Run: headless pygame with SDL's dummy video driver; simulated clock (each Clock.tick advances the game by its frame time, no real sleeping); random seed 0; keys injected as events and as key.get_pressed() state; no mouse input.
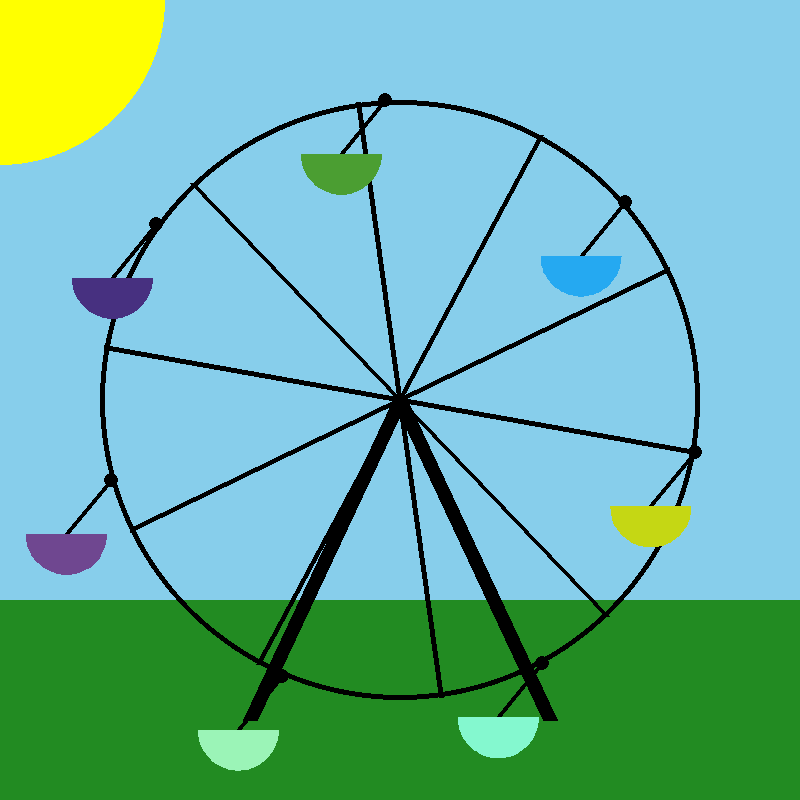
Frame 1 of 4 · flips 1–60 · no input
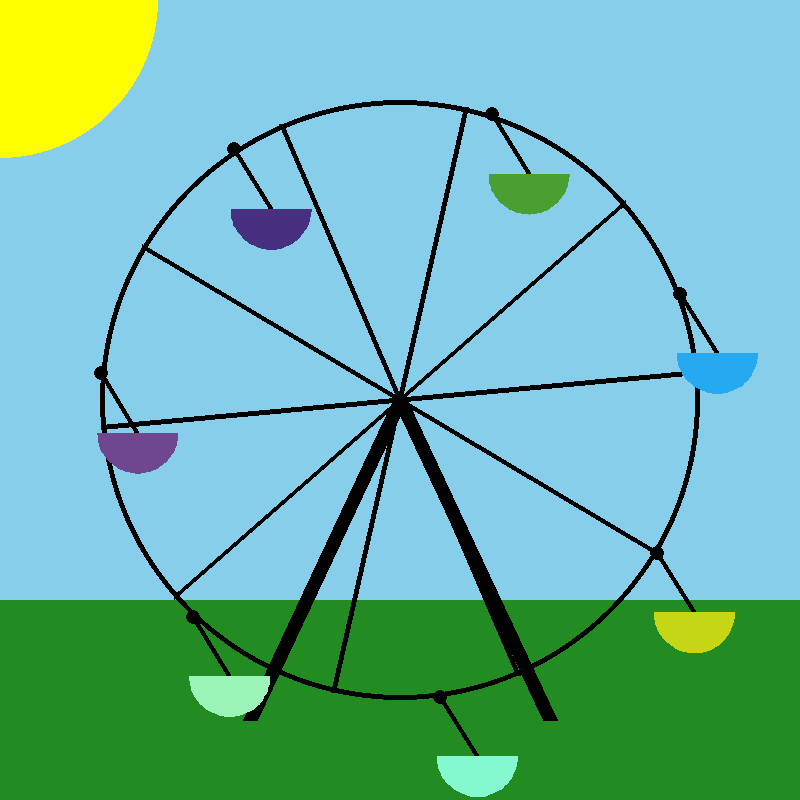
Frame 2 of 4 · flips 61–180 · tapped SPACE, RETURN · held RIGHT (→), D
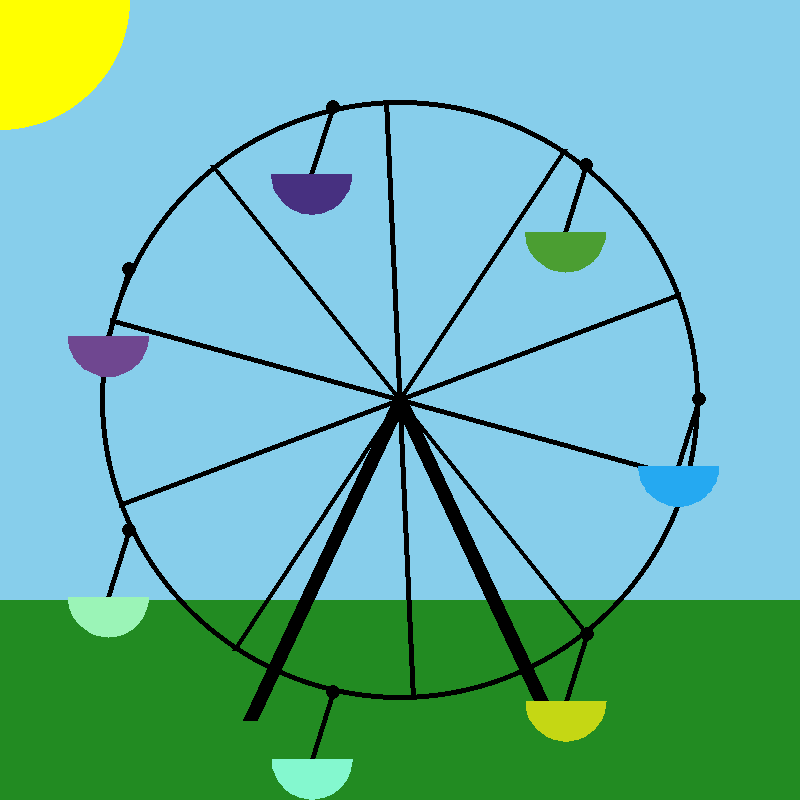
Frame 3 of 4 · flips 181–300 · held DOWN (↓), S
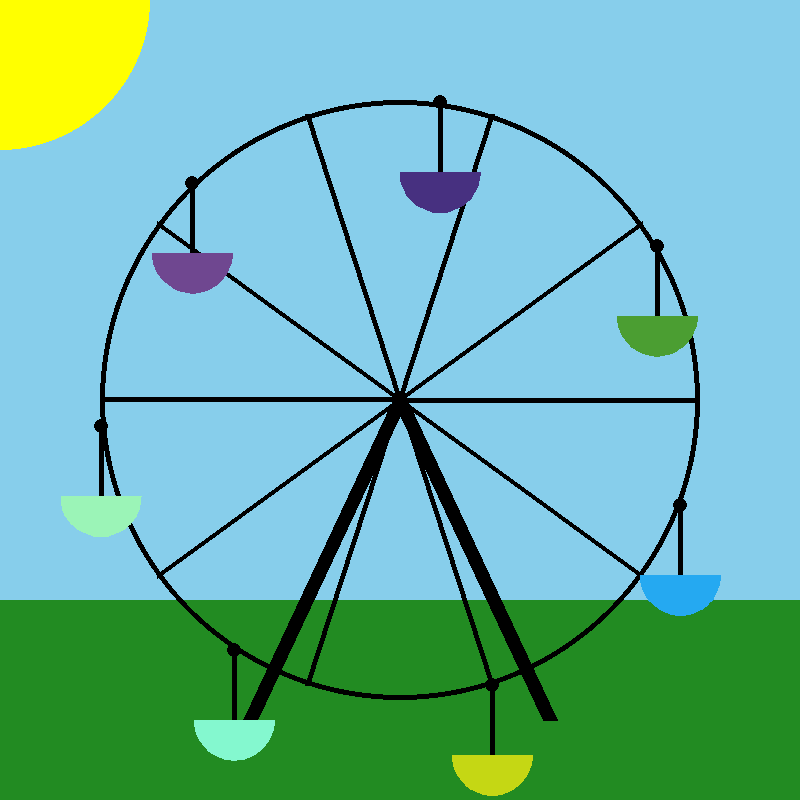
Frame 4 of 4 · flips 301–420 · held LEFT (←), A, UP (↑), W

The pygame program that drew these frames:

import pygame
import sys
from math import sin, cos, pi
from random import randint


# рисует закрашенный полукруг
def draw_half_circle(surface, color, center, radius, segments=50):
    points = [center]

    for i in range(segments + 1):
        angle = pi * i / segments
        x = center[0] + radius * cos(angle)
        y = center[1] + radius * sin(angle)
        points.append((x, y))
    pygame.draw.polygon(surface, color, points)


def draw_cabin(x, y, angle, color):
    CABIN_RADIUS = 40
    ROPE_LEN = 70

    pygame.draw.circle(screen, BLACK, (x, y), 7)
    x_cabin, y_cabin = x + ROPE_LEN * cos(angle), y + ROPE_LEN * sin(angle)
    pygame.draw.line(screen, BLACK, (x, y), (x_cabin, y_cabin), 5)
    # рисуем кабинку
    draw_half_circle(screen, color, (x_cabin, y_cabin), CABIN_RADIUS)

# основная фукнция, которая рисует колесо обозрения
def draw_wheel(x, y, angle, cabins_colors):
    NEEDLES_COUNT = 5
    needle_angle = 0
    # спицы колеса
    while needle_angle < pi:
        x_start, x_end = x + RADIUS * cos(needle_angle + angle), x + RADIUS * cos(needle_angle + pi + angle)
        y_start, y_end = y + RADIUS * sin(needle_angle + angle), y + RADIUS * sin(needle_angle + pi + angle)
        pygame.draw.line(screen, BLACK, (x_start, y_start), (x_end, y_end), 5)
        needle_angle += pi / NEEDLES_COUNT
    pygame.draw.circle(screen, BLACK, (x, y), RADIUS, 5)
    pygame.draw.line(screen, BLACK, (x, y), (250, 720), 15)
    pygame.draw.line(screen, BLACK, (x, y), (550, 720), 15)

    # кабинки
    for cabin_number in range(CABINS_COUNT):
        cabin_angle = cabin_number / CABINS_COUNT * 2 * pi
        x_cabin = x + RADIUS * cos(cabin_angle + angle)
        y_cabin = y + RADIUS * sin(cabin_angle + angle)
        cabin_shake_angle = pi / 2 + MAX_ANGLE * sin(angle * 10)

        draw_cabin(x_cabin, y_cabin, cabin_shake_angle, cabins_colors[cabin_number])


# Цвета
BLACK = (0, 0, 0)
SKY_BLUE = (135, 206, 235)
GRASS_GREEN = (34, 139, 34)
SUN_YELLOW = (255, 255, 0)

# константы
RADIUS = 300
SPEED = 0.003
CABINS_COUNT = 7
MAX_ANGLE = 0.7

SUN_RADIUS = 150
SUN_SHIFT = 20

# Настройка окна
WIDTH, HEIGHT = 800, 800
screen = pygame.display.set_mode((WIDTH, HEIGHT))
clock = pygame.time.Clock()

X_CENTER = WIDTH // 2
Y_CENTER = HEIGHT // 2

angle = 0
sun_size = SUN_RADIUS

# список цветов кабинок
cabins_colors = [(randint(0, 255), randint(0, 255), randint(0, 255)) for _ in range(CABINS_COUNT)]

running = True
while running:
    for event in pygame.event.get():
        if event.type == pygame.QUIT:
            running = False

    # фон
    screen.fill(SKY_BLUE)
    pygame.draw.rect(screen, GRASS_GREEN, (0, 600, WIDTH, HEIGHT - 600))
    pygame.draw.circle(screen, SUN_YELLOW, (0, 0), sun_size)

    draw_wheel(X_CENTER, Y_CENTER, angle, cabins_colors)


    # изменение размера солнца и угла поворота колеса
    angle += SPEED
    sun_size = SUN_RADIUS + SUN_SHIFT * sin(angle * 5)

    pygame.display.flip()
    clock.tick(60)

pygame.quit()
sys.exit()
